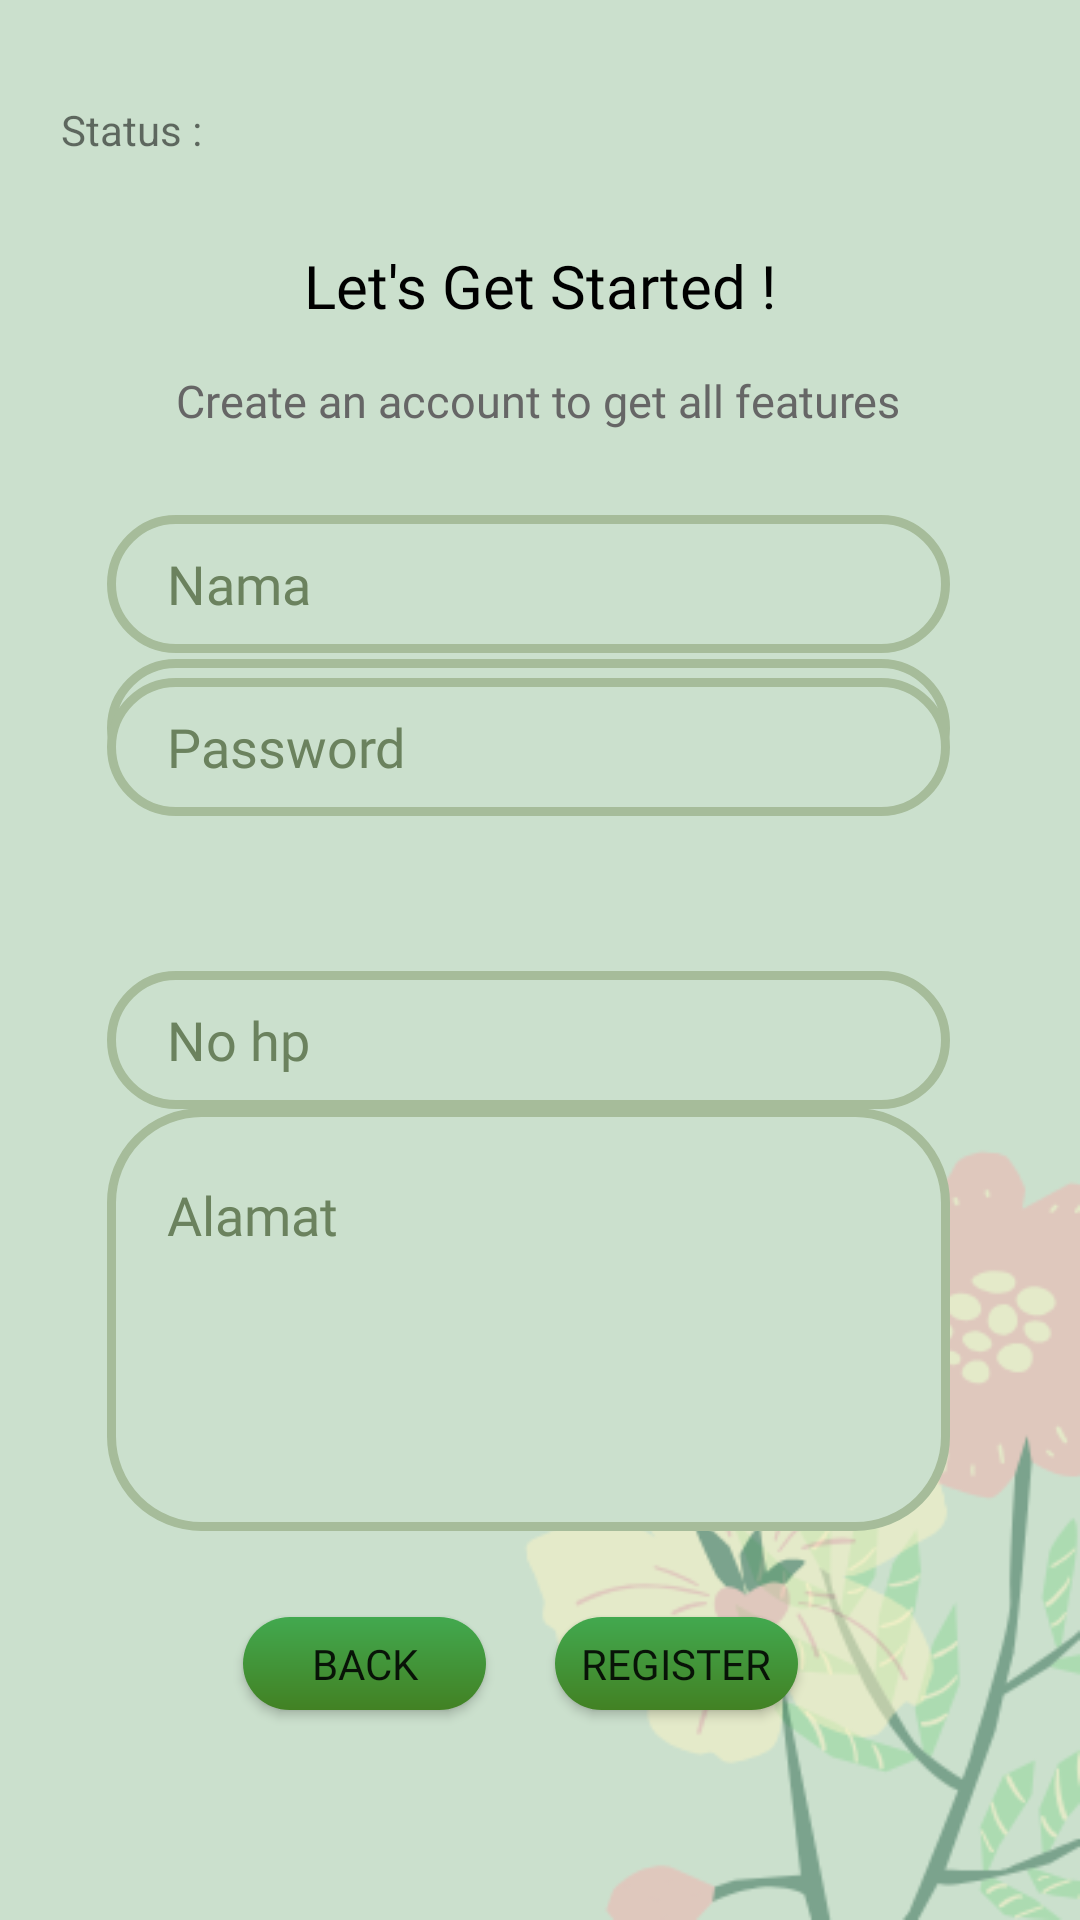

This screen was rendered from an Android layout file. Write that file and the resources it references.
<!-- AndroidManifest.xml: application theme AppTheme -->
<!-- res/layout/activity_register.xml -->
<?xml version="1.0" encoding="utf-8"?>
<androidx.constraintlayout.widget.ConstraintLayout xmlns:android="http://schemas.android.com/apk/res/android"
    xmlns:app="http://schemas.android.com/apk/res-auto"
    xmlns:tools="http://schemas.android.com/tools"
    android:layout_width="match_parent"
    android:layout_height="match_parent"
    android:background="@drawable/registerbg"
    tools:context=".RegisterActivity">

    <EditText
        android:id="@+id/alamatReg"
        android:layout_width="281dp"
        android:layout_height="141dp"
        android:background="@drawable/custom_button"
        android:ems="10"
        android:fontFamily="@font/moonbold"
        android:hint="Alamat"
        android:inputType="text"
        android:paddingLeft="20dp"
        android:paddingBottom="70dp"
        android:textColor="#000"
        android:textColorHint="#6B825E"

        app:layout_constraintBottom_toBottomOf="parent"
        app:layout_constraintEnd_toEndOf="parent"
        app:layout_constraintHorizontal_bias="0.453"
        app:layout_constraintStart_toStartOf="parent"
        app:layout_constraintTop_toTopOf="parent"
        app:layout_constraintVertical_bias="0.74" />

    <EditText
        android:id="@+id/namaReg"
        android:layout_width="281dp"
        android:layout_height="46dp"
        android:background="@drawable/custom_button"
        android:ems="10"
        android:textColor="#000"
        android:textColorHint="#6B825E"
        android:fontFamily="@font/moonbold"
        android:hint="Nama"
        android:inputType="textPersonName"
        android:paddingLeft="20dp"
        app:layout_constraintBottom_toBottomOf="parent"
        app:layout_constraintEnd_toEndOf="parent"
        app:layout_constraintHorizontal_bias="0.453"
        app:layout_constraintStart_toStartOf="parent"
        app:layout_constraintTop_toTopOf="parent"
        app:layout_constraintVertical_bias="0.289" />

    <EditText
        android:id="@+id/emailReg"
        android:layout_width="281dp"
        android:layout_height="46dp"
        android:background="@drawable/custom_button"
        android:ems="10"
        android:fontFamily="@font/moonbold"
        android:hint="Email"
        android:inputType="textEmailAddress"
        android:paddingLeft="20dp"
        android:textColor="#000"
        android:textColorHint="#6B825E"
        app:layout_constraintBottom_toBottomOf="parent"
        app:layout_constraintEnd_toEndOf="parent"
        app:layout_constraintHorizontal_bias="0.453"
        app:layout_constraintStart_toStartOf="parent"
        app:layout_constraintTop_toTopOf="parent"
        app:layout_constraintVertical_bias="0.37" />

    <EditText
        android:id="@+id/passwordReg"
        android:layout_width="281dp"
        android:layout_height="46dp"
        android:layout_marginBottom="368dp"
        android:background="@drawable/custom_button"
        android:ems="10"
        android:fontFamily="@font/moonbold"
        android:hint="Password"
        android:inputType="textPassword"
        android:paddingLeft="20dp"
        android:textColor="#000"
        android:textColorHint="#6B825E"
        app:layout_constraintBottom_toBottomOf="parent"
        app:layout_constraintEnd_toEndOf="parent"
        app:layout_constraintHorizontal_bias="0.453"
        app:layout_constraintStart_toStartOf="parent" />

    <TextView
        android:id="@+id/txtt2t"
        android:layout_width="wrap_content"
        android:layout_height="wrap_content"
        android:fontFamily="@font/moonbold"
        android:text="Create an account to get all features"
        android:textColor="#666666"
        android:textSize="15sp"
        app:layout_constraintBottom_toBottomOf="parent"
        app:layout_constraintEnd_toEndOf="parent"
        app:layout_constraintHorizontal_bias="0.496"
        app:layout_constraintStart_toStartOf="parent"
        app:layout_constraintTop_toTopOf="parent"
        app:layout_constraintVertical_bias="0.199" />

    <TextView
        android:id="@+id/txttt"
        android:layout_width="wrap_content"
        android:layout_height="wrap_content"
        android:fontFamily="@font/moonbold"
        android:text="Let's Get Started !"
        android:textColor="#000000"
        android:textSize="20sp"
        app:layout_constraintBottom_toBottomOf="parent"
        app:layout_constraintEnd_toEndOf="parent"
        app:layout_constraintStart_toStartOf="parent"
        app:layout_constraintTop_toTopOf="parent"
        app:layout_constraintVertical_bias="0.133" />

    <EditText
        android:id="@+id/hpReg"
        android:layout_width="281dp"
        android:layout_height="46dp"
        android:background="@drawable/custom_button"
        android:ems="10"
        android:fontFamily="@font/moonbold"
        android:hint="No hp"

        android:inputType="number"
        android:paddingLeft="20dp"
        android:textColor="#000"
        android:textColorHint="#6B825E"
        app:layout_constraintBottom_toBottomOf="parent"
        app:layout_constraintEnd_toEndOf="parent"
        app:layout_constraintHorizontal_bias="0.453"
        app:layout_constraintStart_toStartOf="parent"
        app:layout_constraintTop_toTopOf="parent"
        app:layout_constraintVertical_bias="0.545" />

    <Button
        android:id="@+id/btnBackReg"
        android:layout_width="81dp"
        android:layout_height="31dp"
        android:background="@drawable/custom_button2"
        android:elevation="5dp"
        android:fontFamily="@font/moonbold"
        android:text="back"
        app:layout_constraintBottom_toBottomOf="parent"
        app:layout_constraintEnd_toEndOf="parent"
        app:layout_constraintHorizontal_bias="0.29"
        app:layout_constraintStart_toStartOf="parent"
        app:layout_constraintTop_toTopOf="parent"
        app:layout_constraintVertical_bias="0.885" />

    <Button
        android:id="@+id/btnRegisterReg"
        android:layout_width="81dp"
        android:layout_height="31dp"
        android:background="@drawable/custom_button2"
        android:elevation="5dp"
        android:fontFamily="@font/moonbold"
        android:text="Register"
        app:layout_constraintBottom_toBottomOf="parent"
        app:layout_constraintEnd_toEndOf="parent"
        app:layout_constraintHorizontal_bias="0.663"
        app:layout_constraintStart_toStartOf="parent"
        app:layout_constraintTop_toTopOf="parent"
        app:layout_constraintVertical_bias="0.885" />

    <TextView
        android:id="@+id/txt1"
        android:layout_width="wrap_content"
        android:layout_height="wrap_content"
        android:text="Status :"
        app:layout_constraintBottom_toBottomOf="parent"
        app:layout_constraintEnd_toEndOf="parent"
        app:layout_constraintHorizontal_bias="0.065"
        app:layout_constraintStart_toStartOf="parent"
        app:layout_constraintTop_toTopOf="parent"
        app:layout_constraintVertical_bias="0.054" />

</androidx.constraintlayout.widget.ConstraintLayout>
<!-- resources referenced by this layout -->
<resources>
  <!-- drawable custom_button (drawable) -->
  <?xml version="1.0" encoding="utf-8"?>
  <shape xmlns:android="http://schemas.android.com/apk/res/android"
      android:shape="rectangle">
  
      <stroke android:color="#A6BC9A" android:width="3dp"/>
      <solid android:color="#CBE0CD"/>
      <corners android:radius="30dp"/>
  
  </shape>
  <!-- drawable custom_button2 (drawable) -->
  <?xml version="1.0" encoding="utf-8"?>
  <shape xmlns:android="http://schemas.android.com/apk/res/android"
      android:shape="rectangle">
  
      <solid android:color="#1c2841"/>
      <corners android:radius="20dp"/>
      <gradient
          android:angle="90"
          android:startColor="#428123"
          android:endColor="#42A94F"
          android:type="linear"
          />
  
  </shape>
  <!-- drawable registerbg: png bitmap (drawable, 37875 bytes) -->
  <style name="AppTheme" parent="Theme.AppCompat.Light.NoActionBar">
          
          <item name="colorPrimary">@color/colorPrimary</item>
          <item name="colorPrimaryDark">@color/colorPrimaryDark</item>
          <item name="colorAccent">@color/colorAccent</item>
      </style>
  <color name="colorPrimary">#4a7238</color>
  <color name="colorPrimaryDark">#a8be9d</color>
  <color name="colorAccent">#03DAC5</color>
</resources>
